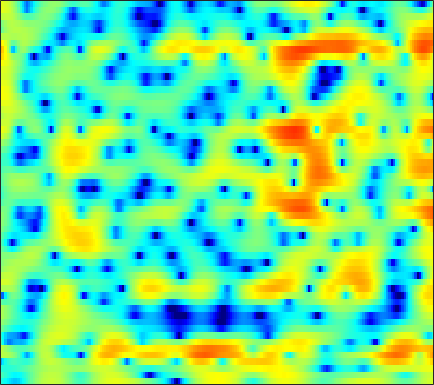

Data behind this chart, as committed beside it:
-4.1615, -4.6695, -5.4286, -6.2827, -6.9292, -7.6606, -8.1498, -8.1334, -7.6068, -6.6173, -5.4114, -4.4238, -3.177, -2.0107, -1.2244, -0.28322, 0.53407, 1.07, 1.671, 2.1617, 2.5308, 2.7584, 2.9519, 3.0553
-2.348, -2.861, -3.584, -4.296, -4.811, -5.426, -5.839, -5.963, -5.796, -5.304, -4.54, -3.85, -2.913, -1.96, -1.27, -0.4175, 0.3444, 0.8505, 1.429, 1.915, 2.297, 2.51, 2.703, 2.796
-3.986, -4.084, -4.083, -4.013, -3.907, -3.729, -3.542, -3.369, -3.114, -2.767, -2.408, -2.109, -1.649, -1.168, -0.7918, -0.2788, 0.215, 0.5592, 1, 1.395, 1.728, 1.928, 2.126, 2.247
-9.224, -6.682, -4.684, -3.454, -2.878, -2.467, -2.353, -2.54, -2.833, -3.255, -3.665, -3.844, -3.747, -3.237, -2.573, -1.509, -0.444, 0.291, 1.167, 1.88, 2.41, 2.693, 2.928, 2.994
2.586, 2.403, 2.154, 1.817, 1.537, 0.9972, 0.2402, -0.5151, -1.81, -3.55, -5.962, -8.071, -10.03, -8.444, -6.045, -3.188, -0.9831, 0.2769, 1.528, 2.367, 2.797, 2.891, 2.7, 2.14
3.069, 2.281, 1.294, 0.398, -0.1665, -0.8716, -1.445, -1.796, -2.151, -2.405, -2.459, -2.352, -2.032, -1.492, -0.994, -0.1922, 0.6253, 1.207, 1.849, 2.329, 2.555, 2.534, 2.214, 1.553
-2.743, -5.198, -8.708, -11.31, -11.62, -10.6, -9.669, -9.307, -9.149, -9.169, -8.953, -8.384, -7.05, -5.277, -3.923, -2.223, -0.7319, 0.2865, 1.402, 2.285, 2.94, 3.287, 3.57, 3.671
-3.626, -5.494, -7.717, -9.159, -9.604, -9.81, -10.05, -10.51, -11.72, -13.68, -15.79, -15.98, -13.01, -9.493, -7.25, -4.74, -2.752, -1.503, -0.1002, 1.034, 1.954, 2.521, 3.119, 3.576
-0.4245, -1.21, -2.199, -3.078, -3.66, -4.343, -4.929, -5.334, -5.756, -6.016, -6.059, -5.928, -5.521, -4.866, -4.26, -3.353, -2.397, -1.686, -0.7853, 0.05932, 0.827, 1.351, 1.965, 2.481
1.056, 0.4987, -0.2316, -0.9431, -1.458, -2.107, -2.703, -3.106, -3.568, -3.945, -4.198, -4.295, -4.289, -4.109, -3.865, -3.424, -2.85, -2.357, -1.644, -0.8972, -0.1608, 0.3716, 1.037, 1.638
2.011, 1.492, 0.7831, 0.05733, -0.4953, -1.242, -2.013, -2.616, -3.424, -4.251, -5.047, -5.582, -6.161, -6.446, -6.401, -5.98, -5.205, -4.465, -3.386, -2.255, -1.167, -0.4016, 0.5327, 1.364
1.994, 1.422, 0.7276, 0.06427, -0.4391, -1.165, -2.015, -2.749, -3.944, -5.432, -7.333, -9.121, -12.2, -16.09, -17.77, -14.85, -10.91, -8.513, -5.937, -3.868, -2.128, -0.9919, 0.3443, 1.484
-1.401, -2.005, -2.114, -1.835, -1.634, -1.596, -1.878, -2.324, -3.247, -4.493, -6.132, -7.55, -9.557, -11.35, -11.86, -11.29, -9.642, -8.196, -6.269, -4.403, -2.663, -1.409, 0.1376, 1.536
-12.49, -12.67, -6.236, -2.937, -1.579, -0.6619, -0.4798, -0.7233, -1.476, -2.619, -4.045, -5.209, -6.731, -8.056, -8.85, -9.505, -9.696, -9.539, -8.86, -7.447, -5.459, -3.74, -1.454, 0.607
2.183, 1.888, 1.79, 1.853, 1.861, 1.658, 1.141, 0.4886, -0.7668, -2.555, -4.964, -7.317, -11.36, -16.58, -19.22, -17.73, -16.52, -17.12, -21.65, -29.09, -14.3, -9.248, -4.764, -1.625
3.697, 3.665, 3.566, 3.379, 3.148, 2.695, 2.017, 1.341, 0.1471, -1.384, -3.322, -5.048, -7.538, -9.771, -10.69, -10.72, -10.13, -9.646, -8.911, -7.854, -6.369, -5.014, -3.207, -1.578
2.301, 2.592, 2.836, 2.918, 2.876, 2.684, 2.337, 1.964, 1.358, 0.6049, -0.223, -0.8772, -1.705, -2.425, -2.839, -3.202, -3.362, -3.363, -3.234, -2.981, -2.606, -2.276, -1.825, -1.381
0.6581, 1.162, 1.667, 1.998, 2.151, 2.233, 2.204, 2.112, 1.918, 1.659, 1.355, 1.102, 0.7332, 0.3752, 0.11, -0.2369, -0.5588, -0.7849, -1.091, -1.389, -1.706, -1.943, -2.237, -2.507
-0.1112, 0.402, 0.92, 1.296, 1.504, 1.718, 1.872, 1.964, 2.041, 2.083, 2.074, 2.04, 1.944, 1.784, 1.611, 1.311, 0.9079, 0.5225, -0.1135, -0.9142, -1.915, -2.805, -4.151, -5.527
-0.154, 0.03946, 0.1425, 0.1645, 0.1834, 0.2691, 0.4815, 0.7276, 1.126, 1.55, 1.919, 2.161, 2.398, 2.517, 2.522, 2.401, 2.11, 1.768, 1.115, 0.1714, -1.157, -2.495, -5.026, -9.049
-1.019, -1.628, -2.749, -4.159, -5.21, -6.026, -5.593, -4.611, -3.054, -1.635, -0.477, 0.1997, 0.885, 1.365, 1.611, 1.8, 1.852, 1.802, 1.61, 1.263, 0.7609, 0.2795, -0.417, -1.064
-2.194, -3.403, -5.632, -8.943, -12.65, -19.18, -15.16, -11.11, -7.721, -5.567, -4.103, -3.336, -2.587, -2.06, -1.747, -1.38, -1.016, -0.7442, -0.3673, 0.01962, 0.4045, 0.6862, 1.077, 1.494
-1.289, -2.153, -3.441, -4.769, -5.686, -6.559, -6.92, -6.87, -6.591, -6.32, -6.185, -6.18, -6.312, -6.502, -6.612, -6.54, -6.086, -5.45, -4.33, -3.046, -1.732, -0.7816, 0.3989, 1.492
0.03748, -0.5566, -1.416, -2.344, -3.044, -3.939, -4.768, -5.371, -6.127, -6.911, -7.84, -8.688, -10.18, -12.26, -14.39, -17.8, -17.88, -14.68, -10.44, -7.12, -4.46, -2.739, -0.7621, 0.9148
0.6295, 0.1591, -0.6452, -1.635, -2.485, -3.761, -5.126, -6.157, -7.45, -8.555, -9.448, -10.2, -11.4, -13.05, -14.5, -16.19, -16.06, -14.51, -11.63, -8.64, -5.794, -3.838, -1.496, 0.5614
0.5867, 0.2929, -0.4286, -1.545, -2.72, -4.772, -7.586, -10.15, -13.64, -14.52, -12.88, -11.71, -10.84, -10.8, -11.15, -12.09, -13.36, -14.27, -14.11, -11.23, -7.367, -4.716, -1.682, 0.7646
-0.3494, -0.2401, -0.4609, -1.186, -2.066, -3.767, -6.174, -8.379, -11.29, -11.76, -9.982, -8.78, -7.764, -7.433, -7.675, -8.637, -10.37, -12.12, -13.19, -10.14, -6.035, -3.452, -0.6756, 1.499
-2.313, -1.665, -1.163, -1.043, -1.153, -1.54, -2.096, -2.524, -2.993, -3.27, -3.347, -3.295, -3.22, -3.23, -3.297, -3.435, -3.555, -3.539, -3.204, -2.484, -1.449, -0.5623, 0.6512, 1.745
-3.439, -2.51, -1.581, -0.9316, -0.6204, -0.3676, -0.265, -0.2558, -0.2807, -0.3318, -0.394, -0.4201, -0.4835, -0.5744, -0.651, -0.7518, -0.8335, -0.8556, -0.8078, -0.6555, -0.3834, -0.1006, 0.3541, 0.8274
-2.931, -2.062, -1.099, -0.3337, 0.1119, 0.5697, 0.8924, 1.046, 1.169, 1.222, 1.215, 1.16, 1.032, 0.8556, 0.678, 0.382, 0.02771, -0.2702, -0.7182, -1.161, -1.535, -1.72, -1.747, -1.435
-1.943, -1.16, -0.2631, 0.4495, 0.8856, 1.324, 1.635, 1.804, 1.939, 1.99, 1.967, 1.893, 1.74, 1.498, 1.244, 0.7806, 0.1375, -0.5072, -1.633, -3.162, -5.179, -6.918, -8.531, -7.461
-1.774, -1.018, -0.2188, 0.3444, 0.6383, 0.8825, 0.9946, 1.028, 1.036, 1.014, 0.979, 0.9614, 0.9062, 0.7795, 0.6276, 0.3096, -0.209, -0.7614, -1.798, -3.33, -5.567, -7.795, -10.35, -8.512
-2.687, -2.088, -1.599, -1.442, -1.509, -1.796, -2.238, -2.599, -3.001, -3.201, -3.167, -3.002, -2.73, -2.444, -2.261, -2.057, -1.918, -1.857, -1.837, -1.863, -1.858, -1.755, -1.374, -0.5893
-3.393, -3.13, -3.19, -3.686, -4.379, -5.785, -7.694, -9.464, -11.7, -12.36, -11.27, -10.16, -8.855, -7.891, -7.328, -6.624, -5.777, -5.039, -3.958, -2.809, -1.661, -0.8063, 0.2994, 1.393
-2.789, -2.84, -3.284, -4.214, -5.263, -7.272, -10.14, -13.12, -18.38, -19.99, -16.42, -14.53, -13.31, -13.32, -13.86, -14.62, -13.58, -11.42, -8.176, -5.362, -3.053, -1.579, 0.1322, 1.582
-0.9431, -1.184, -1.76, -2.657, -3.529, -4.922, -6.456, -7.601, -8.961, -9.884, -10.51, -10.93, -11.63, -13.02, -14.72, -17.7, -16.93, -13.38, -9.113, -5.886, -3.368, -1.825, -0.09293, 1.351
1.35, 0.9759, 0.26, -0.678, -1.522, -2.732, -4.04, -4.938, -5.933, -6.655, -7.032, -7.175, -7.304, -7.358, -7.358, -7.124, -6.503, -5.808, -4.633, -3.395, -2.22, -1.412, -0.3814, 0.6595
3.664, 3.237, 2.406, 1.235, 0.1168, -1.732, -3.987, -5.77, -7.596, -7.8, -6.627, -5.543, -4.324, -3.386, -2.847, -2.306, -1.939, -1.76, -1.645, -1.698, -1.93, -2.151, -2.316, -1.982
4.722, 4.54, 3.964, 2.927, 1.787, -0.3858, -3.545, -7.047, -13.5, -11.5, -6.377, -4.028, -1.928, -0.6563, -0.05289, 0.3675, 0.412, 0.2328, -0.3784, -1.489, -3.311, -5.431, -10.31, -18.93
2.851, 3.228, 3.328, 3.005, 2.509, 1.585, 0.4846, -0.3314, -1.117, -1.359, -1.077, -0.7449, -0.2515, 0.07578, 0.1708, 0.08142, -0.2291, -0.6182, -1.376, -2.383, -3.608, -4.621, -5.92, -6.305
1.798, 2.432, 2.901, 3.038, 2.958, 2.681, 2.274, 1.936, 1.488, 1.093, 0.7559, 0.5335, 0.1939, -0.2021, -0.5734, -1.165, -1.893, -2.518, -3.364, -4.16, -4.779, -5.045, -5.055, -4.687
2.89, 3.28, 3.598, 3.696, 3.646, 3.429, 3.074, 2.743, 2.237, 1.684, 1.081, 0.6108, -0.09437, -0.8929, -1.576, -2.645, -3.958, -5.11, -6.838, -8.584, -9.732, -9.726, -8.561, -6.952
4.294, 4.428, 4.472, 4.34, 4.131, 3.709, 3.144, 2.642, 1.899, 1.101, 0.278, -0.3554, -1.171, -2.035, -2.752, -3.903, -5.385, -6.871, -9.67, -14.3, -24.34, -21.41, -12.91, -8.74
5.128, 5.125, 4.96, 4.595, 4.176, 3.427, 2.464, 1.606, 0.3226, -1.04, -2.305, -3.081, -3.773, -4.135, -4.31, -4.568, -4.99, -5.45, -6.219, -6.968, -7.306, -7.06, -6.1, -4.822
5.169, 5.154, 4.912, 4.404, 3.831, 2.774, 1.34, -0.03408, -2.353, -5.386, -9.138, -11.61, -11.51, -8.935, -7.258, -5.644, -4.614, -4.076, -3.571, -3.174, -2.767, -2.421, -1.923, -1.372
4.339, 4.416, 4.253, 3.776, 3.209, 2.158, 0.7094, -0.6567, -2.948, -5.875, -9.391, -11.63, -11.51, -9.081, -7.371, -5.616, -4.32, -3.564, -2.748, -2.078, -1.495, -1.093, -0.599, -0.1552
3.584, 3.74, 3.671, 3.306, 2.851, 2.024, 0.9661, 0.04774, -1.302, -2.68, -3.92, -4.602, -5.14, -5.205, -5.029, -4.619, -4.08, -3.655, -3.08, -2.503, -1.946, -1.544, -1.006, -0.5234
3.994, 4.055, 3.896, 3.507, 3.083, 2.357, 1.513, 0.7991, -0.2075, -1.249, -2.286, -3.038, -3.916, -4.615, -4.981, -5.205, -5.153, -4.95, -4.515, -3.971, -3.372, -2.907, -2.289, -1.673
5.483, 5.249, 4.738, 4.059, 3.478, 2.654, 1.8, 1.137, 0.2145, -0.8397, -2.085, -3.183, -4.847, -6.698, -8.003, -9.064, -9.002, -8.439, -7.472, -6.607, -5.863, -5.301, -4.545, -3.645
7.404, 6.692, 5.483, 4.017, 2.881, 1.546, 0.6808, 0.3598, 0.07111, -0.4142, -1.357, -2.494, -4.873, -8.77, -13.7, -31.64, -15.91, -12.01, -9.854, -9.393, -9.814, -10.16, -9.404, -7.394
8.662, 7.519, 5.427, 2.356, -0.966, -7.822, -8.612, -4.219, -0.8955, 0.6422, 1.041, 0.7499, -0.2154, -1.674, -2.865, -4.16, -4.885, -5.21, -6.073, -7.953, -11.71, -16.7, -16.73, -10.26
6.357, 5.546, 4.125, 2.269, 0.6726, -1.177, -1.573, -0.8559, 0.4419, 1.436, 1.945, 2.035, 1.832, 1.354, 0.8764, 0.1298, -0.6739, -1.362, -2.382, -3.574, -4.818, -5.649, -6.323, -6.619
2.301, 2.427, 2.428, 2.269, 2.077, 1.862, 1.784, 1.825, 1.964, 2.099, 2.161, 2.144, 1.99, 1.706, 1.412, 0.9345, 0.3606, -0.1408, -0.8697, -1.678, -2.563, -3.262, -4.28, -5.505
-1.589, -0.2034, 1.002, 1.713, 2.031, 2.264, 2.352, 2.358, 2.313, 2.226, 2.097, 1.97, 1.775, 1.546, 1.349, 1.055, 0.7013, 0.4048, -0.07179, -0.626, -1.278, -1.831, -2.725, -3.759
-0.6637, 0.3526, 1.336, 1.941, 2.204, 2.329, 2.255, 2.103, 1.811, 1.466, 1.116, 0.8736, 0.6261, 0.4699, 0.4077, 0.3628, 0.3284, 0.284, 0.1625, -0.0554, -0.3834, -0.7196, -1.27, -1.953
2.536, 2.729, 2.899, 2.921, 2.807, 2.476, 1.937, 1.398, 0.5261, -0.4647, -1.437, -2.017, -2.452, -2.401, -2.104, -1.536, -0.9322, -0.5419, -0.1243, 0.1277, 0.2097, 0.1527, -0.04755, -0.4312
4.339, 4.23, 3.997, 3.619, 3.203, 2.445, 1.397, 0.3776, -1.371, -3.705, -6.769, -9.51, -11.77, -9.669, -7.341, -4.817, -2.996, -1.968, -0.935, -0.1957, 0.2985, 0.5386, 0.6639, 0.6017
4.313, 4.167, 3.864, 3.39, 2.909, 2.055, 0.907, -0.1833, -2.022, -4.41, -7.49, -10.12, -12.23, -10.51, -8.413, -6.059, -4.297, -3.246, -2.134, -1.243, -0.5213, -0.07632, 0.3747, 0.6835
